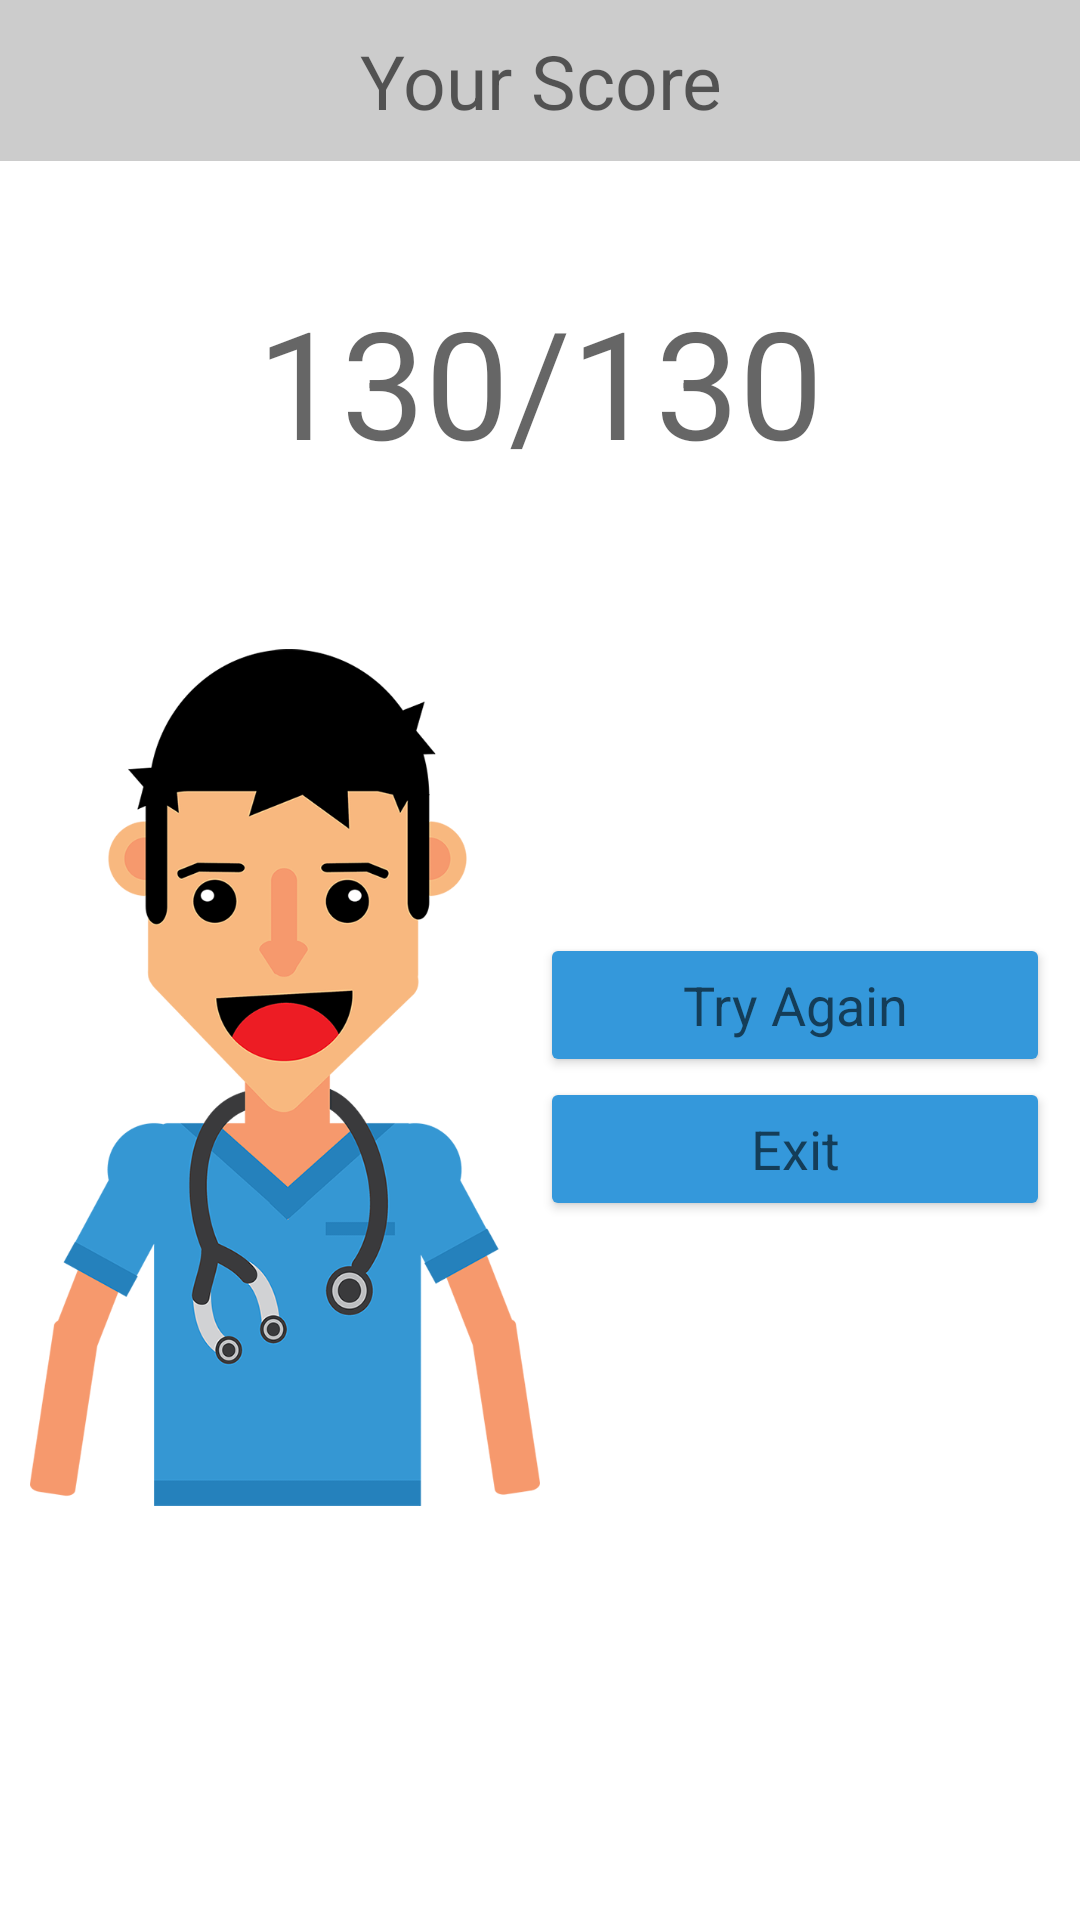

Layout XML and referenced resources for this Android screen:
<!-- AndroidManifest.xml: application theme AppTheme -->
<!-- res/layout/test_score.xml -->
<?xml version="1.0" encoding="utf-8"?>

<ScrollView
    xmlns:android="http://schemas.android.com/apk/res/android"
    android:layout_width="match_parent"
    android:layout_height="match_parent"
    android:background="@android:color/white"
    >
<LinearLayout
    android:orientation="vertical"
    android:layout_width="match_parent"
    android:layout_height="match_parent"
    android:minWidth="@dimen/min_width_custom_dialog">

    <TextView
        android:id="@+id/score_label"
        android:layout_width="match_parent"
        android:layout_height="wrap_content"
        android:text="@string/your_score"
        android:gravity="center"
        android:padding="@dimen/padding_10"
        android:textSize="@dimen/score_text_size"
        android:textAppearance="?android:textAppearanceMedium"
        android:background="#ccc"
        />

    <TextView
        android:id="@+id/score_digits"
        android:layout_width="wrap_content"
        android:layout_height="wrap_content"
        android:layout_marginTop="@dimen/firstFrame"
        android:text="@string/_130_130"
        android:textSize="@dimen/score_digits"
        android:textAppearance="?android:textAppearanceMedium"
        android:layout_gravity="center"
        />


    <LinearLayout
        android:layout_width="match_parent"
        android:layout_height="wrap_content"
        android:orientation="horizontal"
        android:padding="@dimen/padding_10">

        <ImageView
            android:layout_width="0dp"
            android:layout_height="wrap_content"
            android:layout_weight="1"
            android:src="@drawable/total_pct"/>

        <LinearLayout
            android:layout_gravity="center_vertical"
            android:layout_width="0dp"
            android:layout_height="wrap_content"
            android:orientation="vertical"
            android:layout_weight="1">


            <Button
                android:id="@+id/try_again"
                android:layout_width="match_parent"
                android:layout_height="wrap_content"
                android:text="@string/try_again"
                android:textAppearance="?android:textAppearanceMedium"
                />

            <Button
                android:id="@+id/main_menu"
                android:layout_width="match_parent"
                android:layout_height="wrap_content"
                android:text="@string/exit"
                android:textAppearance="?android:textAppearanceMedium"
                />

        </LinearLayout>


    </LinearLayout>

</LinearLayout>
</ScrollView>
<!-- resources referenced by this layout -->
<resources>
  <dimen name="firstFrame">40dp</dimen>
  <dimen name="min_width_custom_dialog">320dp</dimen>
  <dimen name="padding_10">10dp</dimen>
  <dimen name="score_digits">50sp</dimen>
  <dimen name="score_text_size">25sp</dimen>
  <!-- drawable total_pct: png bitmap (drawable-hdpi, 29397 bytes) -->
  <string name="_130_130">130/130</string>
  <string name="exit">Exit</string>
  <string name="try_again">Try Again</string>
  <string name="your_score">Your Score</string>
  <style name="AppTheme" parent="Theme.AppCompat.Light.DarkActionBar">
          <item name="colorPrimary">@color/colorPrimary</item>
          <item name="colorPrimaryDark">@color/colorPrimaryDark</item>
          <item name="actionBarStyle">@style/DialysisAppBarStyle</item>
          <item name="android:windowContentOverlay">@null</item>
          <item name="android:colorButtonNormal">@color/colorPrimary</item>
      </style>
  <color name="colorPrimary">#3498db</color>
  <color name="colorPrimaryDark">#2980b9</color>
  <style name="DialysisAppBarStyle" parent="style/Widget.AppCompat.Light.ActionBar.Solid.Inverse">
          
          <item name="elevation">0dp</item>
      </style>
</resources>
